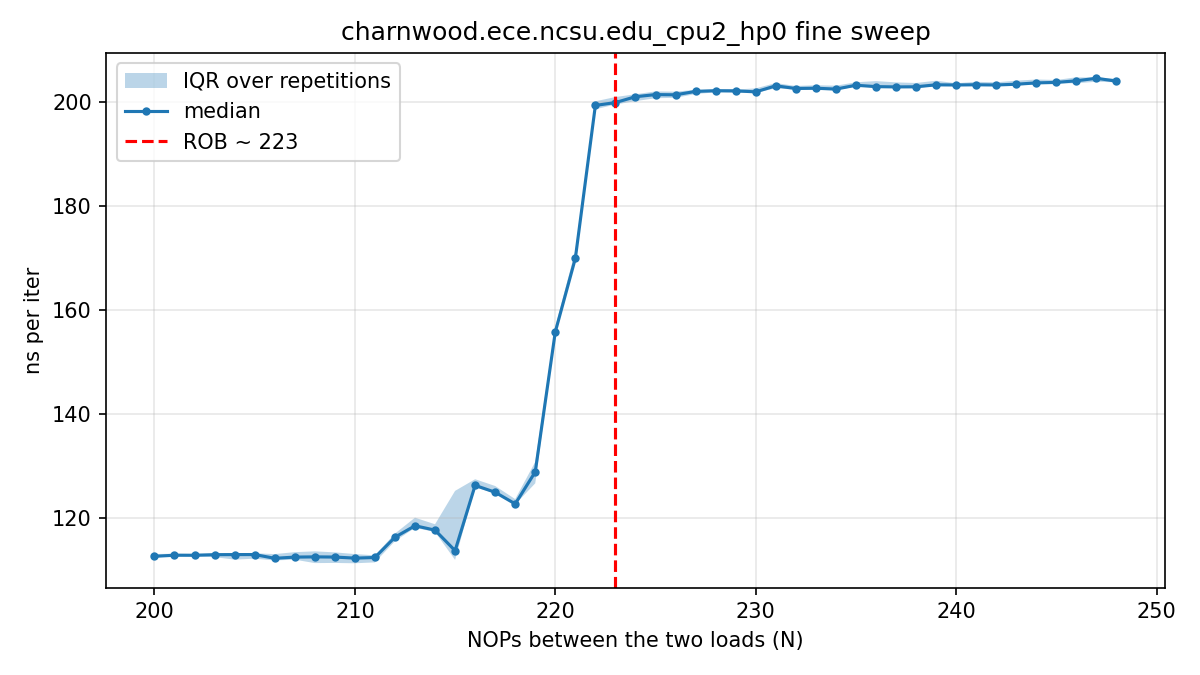

Data behind this chart, as committed beside it:
# core=2 buf_MiB=512 iters=20000 reps=30…
nops, rep, tsc_per_iter, ns_per_iter
200, 0, 384.1, 112.7
201, 0, 385.2, 113
202, 0, 384.4, 112.8
203, 0, 384.7, 112.9
204, 0, 385, 113
205, 0, 385.6, 113.2
206, 0, 386.4, 113.4
207, 0, 385.8, 113.2
208, 0, 386.1, 113.3
209, 0, 389.5, 114.3
210, 0, 386.8, 113.5
211, 0, 388.2, 113.9
212, 0, 402.2, 118
213, 0, 412, 120.9
214, 0, 408.1, 119.8
215, 0, 389.8, 114.4
216, 0, 438.4, 128.7
217, 0, 433.5, 127.2
218, 0, 426.1, 125
219, 0, 449.7, 132
220, 0, 540.2, 158.5
221, 0, 588.7, 172.8
222, 0, 687.1, 201.6
223, 0, 685, 201
224, 0, 691.1, 202.8
225, 0, 690, 202.5
226, 0, 696.3, 204.3
227, 0, 690.2, 202.5
228, 0, 695.8, 204.2
229, 0, 697.4, 204.7
230, 0, 699.3, 205.2
231, 0, 695.8, 204.2
232, 0, 697.3, 204.6
233, 0, 696.6, 204.4
234, 0, 696.8, 204.5
235, 0, 700.7, 205.6
236, 0, 697.8, 204.8
237, 0, 696.4, 204.4
238, 0, 695, 204
239, 0, 697.9, 204.8
240, 0, 703.3, 206.4
241, 0, 698, 204.8
242, 0, 699.2, 205.2
243, 0, 700.5, 205.6
244, 0, 699.6, 205.3
245, 0, 702.3, 206.1
246, 0, 697.5, 204.7
247, 0, 703.8, 206.5
248, 0, 697.3, 204.6
200, 1, 393.7, 115.5
201, 1, 384.6, 112.9
202, 1, 388, 113.9
203, 1, 384.2, 112.7
204, 1, 385, 113
205, 1, 386.2, 113.3
206, 1, 385.5, 113.1
207, 1, 384.7, 112.9
208, 1, 388, 113.9
209, 1, 387.5, 113.7
... 1,411 more rows
